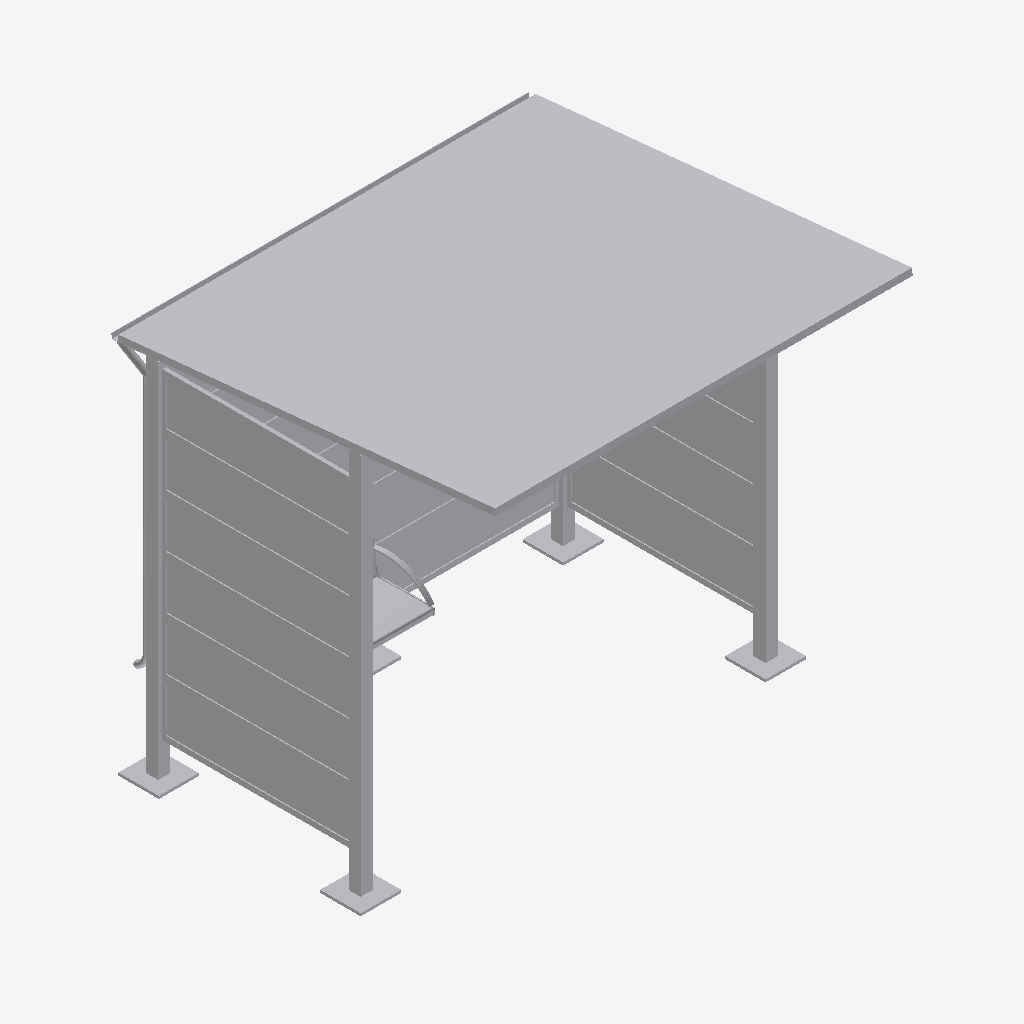
Isometric view of an IFC building model (IFC-SPF (STEP), schema IFC4, length unit metre), seen from the south-west, elements coloured by IFC class: 1 other element (light grey).
Extent 3.3 m × 2.8 m × 3.0 m (x, y, z). Storeys (1): Ebene 0 at 0.00 m. Elements (1): 1 IfcBuildingElementProxy.

HEADER;
FILE_DESCRIPTION(('ViewDefinition [CoordinationView_V2.0]','ExchangeRequirement []'),'2;1');
FILE_NAME('','2024-05-07T10:26:42',(''),(''),'ODA IFC SDK 22.6','22.1.1.516 - Exporter 22.1.1.516 - Default UI','');
FILE_SCHEMA(('IFC4'));
ENDSEC;
DATA;
#93=IFCPROJECT('3JkdSrIPPFBg8WI9Yiw3Uw',#20,'',$,$,'','',(#86),#83);
#105=IFCSITE('3JkdSrIPPFBg8WI9Yiw3Uu',#20,'Default',$,$,#104,$,$,.ELEMENT.,(42,24,53,508911),(-71,-15,-29,-58837),0.0,$,$);
#95=IFCBUILDING('3JkdSrIPPFBg8WI9Yiw3Ux',#20,'',$,$,#16,$,'',.ELEMENT.,$,$,#94);
#98=IFCBUILDINGSTOREY('3JkdSrIPPFBg8WI9XJ5yzH',#20,'Ebene 0',$,'Ebene:Ebene 1',#97,$,'Ebene 0',.ELEMENT.,0.0);
#2760=IFCBUILDINGELEMENTPROXY('1i6pAm_OnA7es5OO9i1h6U',#20,'DB_Wetterschutzhaus_Kat7_ohne_Vitrine:DB_Wetterschutzhaus_Kat7_ohne_Vitrine:6075',$,'DB_Wetterschutzhaus_Kat7_ohne_Vitrine:DB_Wetterschutzhaus_Kat7_ohne_Vitrine',#2759,#2756,'6075',.NOTDEFINED.);
ENDSEC;
